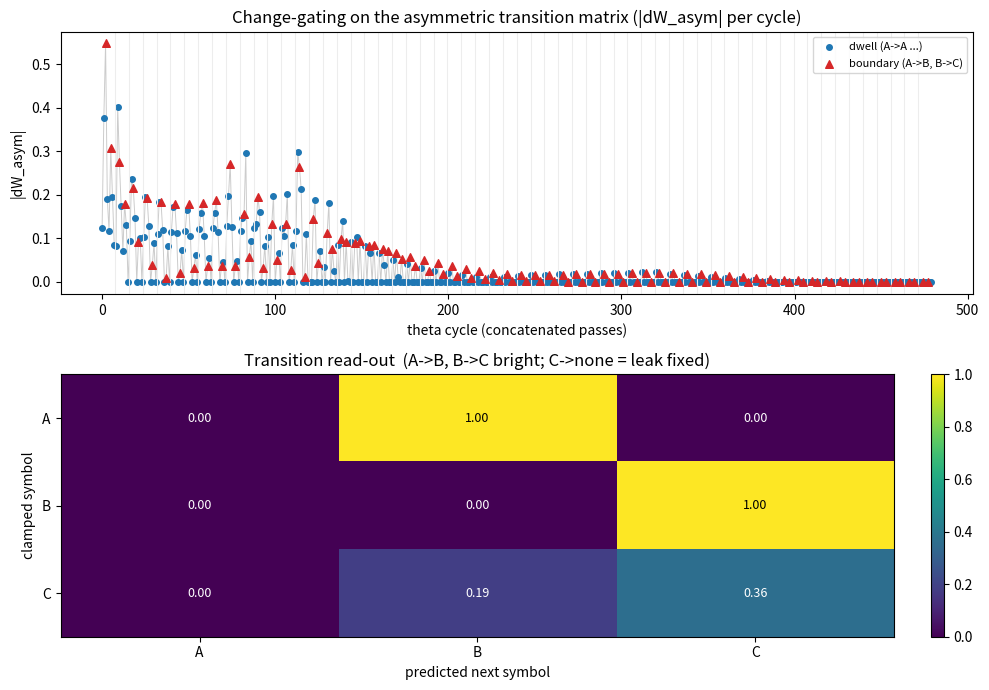

Generate this figure with matplotlib:
"""
Standalone Theta-gated Equilibrium Propagation -- two-population prototype.

Bootstrap for the "theta rhythm orchestrates EP's two phases" idea
(docs/ep_theta_phase_exploration.md). We feed the *raw dwelling stream*

        A A A B B B C C C

and ask whether clean transition learning (A->B->C) emerges WITHOUT any
hand-cued phase orchestration or segment boundaries.

Two weight populations (the symmetric/asymmetric split -- doc section 3c)
------------------------------------------------------------------------
An earlier single-loop version merged two jobs into one matrix and could not
separate "A auto-associates to A" from "A transitions to B"; dwell updates never
zeroed and C leaked to B. This version splits them:

  * SYMMETRIC EP net (W_ih / W_ho, energy-based):  AUTO-ASSOCIATIVE MEMORY.
    Its nudge target is the *current* symbol x_from (reconstruct what is here),
    so its equilibria become the attractors A, B, C. Trained by the EP
    contrastive rule. Because the target is the currently-clamped state, dwell
    steps settle to a match and their EP update collapses to ~0 -- the symmetric
    matrix converges to clean state storage and stops chasing transitions.

  * ASYMMETRIC matrix (W_asym, directed s_t -> s_{t+1}):  TRANSITIONS.
    A separate population, NOT part of the EP energy (so EP stays valid --
    resolves the section-3c tension). Trained by a delta rule gated by an
    emergent novelty signal g = |x_to - retrieved_attractor|: ~0 on dwell (the
    arriving symbol matches the held attractor) and ~1 at a boundary (novel).
    So only real transitions are written; dwell is suppressed.

Theta orchestration (unchanged from the single-loop version)
------------------------------------------------------------
One continuous settling loop; a global theta phase drives beta:

        beta(t) = beta0 * max(0, cos phi)      # peak -> encode, trough -> retrieve

One theta cycle == one stream step; phi sweeps pi/2 -> 5pi/2 so the order is
retrieve (trough, beta=0) then encode (peak, beta=beta0), with the dynamical
state carrying across the seam. The free/nudge split and the update schedule are
emergent from phi, and the input is the raw un-segmented dwelling stream.

Read-outs
---------
Successor prediction now comes from W_asym applied to the auto-associatively
cleaned current state; the traveling sweep A->B->C is an autonomous rollout that
alternates EP cleaning with an asymmetric step.

Deliberately deferred (documented next layers): recurrent hidden<->hidden (CA3)
placement of W_asym (this file uses the minimal state-space operator, "Option
B"), eligibility traces for behavioural-time / one-shot-dwell bootstrapping, and
global inhibition for emergent boundaries. Per-unit adaptation is wired in but
off by default.
"""
import os
import numpy as np
import matplotlib.pyplot as plt

SYMBOLS = ["A", "B", "C"]
STREAM = list("AAABBBCCC")
# one-hot codes: orthogonal, already inside EP's [0, 1] output range, trivial to
# decode (argmax). Keeps the bootstrap legible -- no 100-dim symbolic encoder.
ONEHOT = {s: np.eye(len(SYMBOLS))[i] for i, s in enumerate(SYMBOLS)}


def decode(vec):
    """Nearest symbol (argmax over the one-hot basis) + its activation value."""
    i = int(np.argmax(vec))
    return SYMBOLS[i], float(vec[i])


class ThetaEqProp:
    """Energy-based auto-associative net (symmetric, EP-trained) plus a separate
    asymmetric transition operator, both orchestrated by a theta oscillator."""

    def __init__(self, n_features, n_hidden=32, lr=0.05, lr_asym=0.3, beta0=1.0,
                 dt=0.2, steps_per_cycle=48, nov_scale=0.7, k_adapt=0.0,
                 tau_adapt=20.0, seed=0):
        self.n_features = n_features
        self.n_hidden = n_hidden
        self.lr = lr                    # EP (symmetric, auto-associative) rate
        self.lr_asym = lr_asym          # delta rate for the transition operator
        self.beta0 = beta0
        self.dt = dt
        self.steps_per_cycle = steps_per_cycle
        self.nov_scale = nov_scale      # novelty-gate scale for W_asym writes
        self.k_adapt = k_adapt          # spike-frequency adaptation gain (0 = off)
        self.tau_adapt = tau_adapt
        rng = np.random.default_rng(seed)

        lim_ih = np.sqrt(6.0 / (n_features + n_hidden))
        lim_ho = np.sqrt(6.0 / (n_hidden + n_features))
        self.W_ih = rng.uniform(-lim_ih, lim_ih, (n_hidden, n_features))
        self.W_ho = rng.uniform(-lim_ho, lim_ho, (n_features, n_hidden))
        self.b_h = np.zeros(n_hidden)
        self.b_o = np.zeros(n_features)

        # asymmetric transition operator: directed s_t -> s_{t+1}, starts blank
        self.W_asym = np.zeros((n_features, n_features))

        self.reset_state()

    def reset_state(self):
        """Clear the transient dynamical state (weights untouched)."""
        self.s_h = np.zeros(self.n_hidden)
        self.s_o = np.zeros(self.n_features)
        self.a_h = np.zeros(self.n_hidden)      # per-unit adaptation current

    # -- one integration step of the (continuous) settling dynamics ------------
    def _micro_step(self, x_in, target, beta):
        current_h = self.W_ih @ x_in + self.W_ho.T @ self.s_o + self.b_h - self.a_h
        self.s_h = np.clip(self.s_h + self.dt * (-self.s_h + current_h), 0.0, 1.0)

        current_o = self.W_ho @ self.s_h + self.b_o
        nudge = 2.0 * beta * (target - self.s_o) if (target is not None and beta > 0) else 0.0
        self.s_o = np.clip(self.s_o + self.dt * (-self.s_o + current_o + nudge), 0.0, 1.0)

        # adaptation: active units accrue a self-inhibiting current that decays
        self.a_h += self.dt * (self.k_adapt * self.s_h - self.a_h / self.tau_adapt)

    def _settle_free(self, x_in):
        """Clamp `x_in`, free-settle one theta-length, return the cleaned output
        (auto-associative completion toward the nearest stored attractor)."""
        self.reset_state()
        for _ in range(self.steps_per_cycle):
            self._micro_step(x_in, target=None, beta=0.0)
        return self.s_o.copy()

    # -- one theta cycle == one stream step ------------------------------------
    def step_cycle(self, x_from, x_to, learn=True):
        """Run a single theta cycle. `x_from` is clamped to the input; the
        symmetric EP net is nudged toward `x_from` (auto-association). The
        asymmetric operator learns the directed x_from -> x_to edge, gated by
        novelty. Returns a small diagnostics dict.
        """
        free_snap = nudge_snap = None
        best_trough_cos, best_peak_cos = 1.0, -1.0

        for i in range(self.steps_per_cycle):
            phi = 0.5 * np.pi + 2.0 * np.pi * (i + 0.5) / self.steps_per_cycle
            c = np.cos(phi)
            beta = self.beta0 * max(0.0, c)
            # auto-associative target: reconstruct the CURRENT symbol, not the next
            self._micro_step(x_from, x_from, beta)
            if c < best_trough_cos:
                best_trough_cos = c
                free_snap = (self.s_h.copy(), self.s_o.copy())
            if c > best_peak_cos:
                best_peak_cos = c
                nudge_snap = (self.s_h.copy(), self.s_o.copy())

        s_h_free, s_o_free = free_snap
        s_h_nud, s_o_nud = nudge_snap
        s_clean = s_o_free                       # retrieved current attractor

        dW_sym = dW_asym = g = 0.0
        if learn:
            # --- symmetric EP update (auto-associative storage) ---------------
            inv_beta = 1.0 / self.beta0
            d_ho = inv_beta * (np.outer(s_o_nud, s_h_nud) - np.outer(s_o_free, s_h_free))
            d_ih = inv_beta * (np.outer(s_h_nud, x_from) - np.outer(s_h_free, x_from))
            self.W_ho += self.lr * d_ho
            self.W_ih += self.lr * d_ih
            self.b_h += self.lr * inv_beta * (s_h_nud - s_h_free)
            self.b_o += self.lr * inv_beta * (s_o_nud - s_o_free)
            dW_sym = float(np.sqrt((d_ho ** 2).sum() + (d_ih ** 2).sum()))

            # --- asymmetric transition update (novelty-gated delta) -----------
            # g ~ 0 when the arriving symbol matches the held attractor (dwell),
            # ~ 1 when it is novel (boundary). Emergent, not hand-cued.
            g = float(np.clip(np.linalg.norm(x_to - s_clean) / self.nov_scale, 0.0, 1.0))
            err = x_to - self.W_asym @ s_clean
            d_asym = g * np.outer(err, s_clean)
            self.W_asym += self.lr_asym * d_asym
            dW_asym = float(np.sqrt((d_asym ** 2).sum())) * self.lr_asym

        pred_next = np.maximum(0.0, self.W_asym @ s_clean)
        return dict(dW_sym=dW_sym, dW_asym=dW_asym, g=g,
                    trough=decode(pred_next)[0])

    # -- read-outs -------------------------------------------------------------
    def predict_next(self, symbol):
        """Clean the clamped symbol (EP auto-assoc), then apply the asymmetric
        operator -> predicted successor vector."""
        clean = self._settle_free(ONEHOT[symbol])
        return np.maximum(0.0, self.W_asym @ clean)

    def rollout(self, start_symbol, n_steps, thresh=0.3):
        """Autonomous sweep: alternate EP cleaning with an asymmetric step,
        feeding each prediction back in. Shows whether the transition operator
        drives A->B->C on its own."""
        v = ONEHOT[start_symbol].copy()
        out = [start_symbol]
        for _ in range(n_steps):
            clean = self._settle_free(v)
            nxt = np.maximum(0.0, self.W_asym @ clean)
            sym, val = decode(nxt)
            out.append(sym if val > thresh else ".")
            v = np.clip(nxt, 0.0, 1.0)
        return out


def train(net, n_passes, verbose=True):
    """Stream the raw dwelling sequence `n_passes` times. Each pass presents the
    8 within-stream pairs; dynamical state is reset between passes (fresh
    re-entry) while weights persist. No pair spans the C...->...A seam."""
    log = []
    for p in range(n_passes):
        net.reset_state()
        for t in range(len(STREAM) - 1):
            x_from, x_to = STREAM[t], STREAM[t + 1]
            d = net.step_cycle(ONEHOT[x_from], ONEHOT[x_to])
            d.update(p=p, t=t, frm=x_from, to=x_to, boundary=(x_from != x_to))
            log.append(d)
    if verbose:
        _print_report(net, log, n_passes)
    return log


def _print_report(net, log, n_passes):
    print("=" * 70)
    print(" Theta EP + asymmetric transitions  --  raw stream  '%s'" % " ".join(STREAM))
    print("=" * 70)

    last = [r for r in log if r["p"] == n_passes - 1]

    def split_mean(key):
        d = np.mean([r[key] for r in last if not r["boundary"]])
        b = np.mean([r[key] for r in last if r["boundary"]])
        return d, b

    ds, bs = split_mean("dW_sym")
    da, ba = split_mean("dW_asym")
    print("\nfinal-pass mean update magnitude (dwell | boundary):")
    print(f"    symmetric EP (auto-assoc):  {ds:.4f} | {bs:.4f}   "
          f"(both -> 0 = states are stored, no transition chasing)")
    print(f"    asymmetric  (transitions):  {da:.4f} | {ba:.4f}   "
          f"(boundary >> dwell = change-gated edge writing)")

    print("\nnovelty gate g across the final pass (0 dwell / 1 boundary):")
    print("    " + "  ".join(f"{r['frm']}>{r['to']}:{r['g']:.2f}" for r in last))

    print("\ntransition read-out  (clamp -> EP clean -> W_asym -> predicted next):")
    print(f"    {'from':>6} | {'A':>6} {'B':>6} {'C':>6} | predicted")
    for s in SYMBOLS:
        o = net.predict_next(s)
        pred, val = decode(o)
        tag = pred if val > 0.3 else "(none)"
        print(f"    {s:>6} | {o[0]:>6.3f} {o[1]:>6.3f} {o[2]:>6.3f} |   {tag}")
    print("    (target chain:  A->B,  B->C,  C->none )")

    print("\nautonomous sweep from A (EP-clean + asymmetric step, fed back):")
    print("    " + " -> ".join(net.rollout("A", 4)))


def plot(log, n_passes, net, path="./results/theta_ep_bootstrap.png"):
    fig, axes = plt.subplots(2, 1, figsize=(10, 7))

    # panel 1: asymmetric |dW| per cycle, dwell vs boundary -> change-gating
    xs = np.arange(len(log))
    dW = np.array([r["dW_asym"] for r in log])
    is_b = np.array([r["boundary"] for r in log])
    ax = axes[0]
    ax.plot(xs, dW, color="0.8", lw=0.7, zorder=1)
    ax.scatter(xs[~is_b], dW[~is_b], s=16, c="tab:blue", label="dwell (A->A ...)", zorder=2)
    ax.scatter(xs[is_b], dW[is_b], s=30, c="tab:red", marker="^",
               label="boundary (A->B, B->C)", zorder=3)
    for p in range(1, n_passes):
        ax.axvline(p * (len(STREAM) - 1) - 0.5, color="0.93", lw=0.8)
    ax.set_title("Change-gating on the asymmetric transition matrix (|dW_asym| per cycle)")
    ax.set_xlabel("theta cycle (concatenated passes)")
    ax.set_ylabel("|dW_asym|")
    ax.legend(loc="upper right", fontsize=8)

    # panel 2: learned transition read-out heatmap (via W_asym on cleaned states)
    ax = axes[1]
    M = np.array([net.predict_next(s) for s in SYMBOLS])
    im = ax.imshow(M, cmap="viridis", vmin=0, vmax=1, aspect="auto")
    ax.set_xticks(range(len(SYMBOLS)))
    ax.set_xticklabels(SYMBOLS)
    ax.set_yticks(range(len(SYMBOLS)))
    ax.set_yticklabels(SYMBOLS)
    ax.set_xlabel("predicted next symbol")
    ax.set_ylabel("clamped symbol")
    ax.set_title("Transition read-out  (A->B, B->C bright; C->none = leak fixed)")
    for i in range(len(SYMBOLS)):
        for j in range(len(SYMBOLS)):
            ax.text(j, i, f"{M[i, j]:.2f}", ha="center", va="center",
                    color="w" if M[i, j] < 0.6 else "k", fontsize=9)
    fig.colorbar(im, ax=ax, fraction=0.046, pad=0.04)

    fig.tight_layout()
    os.makedirs(os.path.dirname(path), exist_ok=True)
    fig.savefig(path, dpi=150)
    plt.close(fig)
    print(f"\nPlot saved to {path}")


def run(n_hidden=32, n_passes=60, lr=0.05, lr_asym=0.3, beta0=1.0, k_adapt=0.0, seed=0):
    net = ThetaEqProp(n_features=len(SYMBOLS), n_hidden=n_hidden, lr=lr,
                      lr_asym=lr_asym, beta0=beta0, k_adapt=k_adapt, seed=seed)
    log = train(net, n_passes=n_passes)
    plot(log, n_passes, net)
    return net, log


if __name__ == "__main__":
    import argparse
    ap = argparse.ArgumentParser(description="Theta-gated EP + asymmetric transitions.")
    ap.add_argument("--n-hidden", type=int, default=32)
    ap.add_argument("--n-passes", type=int, default=60)
    ap.add_argument("--lr", type=float, default=0.05)
    ap.add_argument("--lr-asym", type=float, default=0.3)
    ap.add_argument("--beta0", type=float, default=1.0)
    ap.add_argument("--k-adapt", type=float, default=0.0, help="adaptation gain (0=off)")
    ap.add_argument("--seed", type=int, default=0)
    args = ap.parse_args()
    run(n_hidden=args.n_hidden, n_passes=args.n_passes, lr=args.lr,
        lr_asym=args.lr_asym, beta0=args.beta0, k_adapt=args.k_adapt, seed=args.seed)
